Run: headless pygame with SDL's dummy video driver; simulated clock (each Clock.tick advances the game by its frame time, no real sleeping); random seed 0; keys injected as events and as key.get_pressed() state; no mouse input.
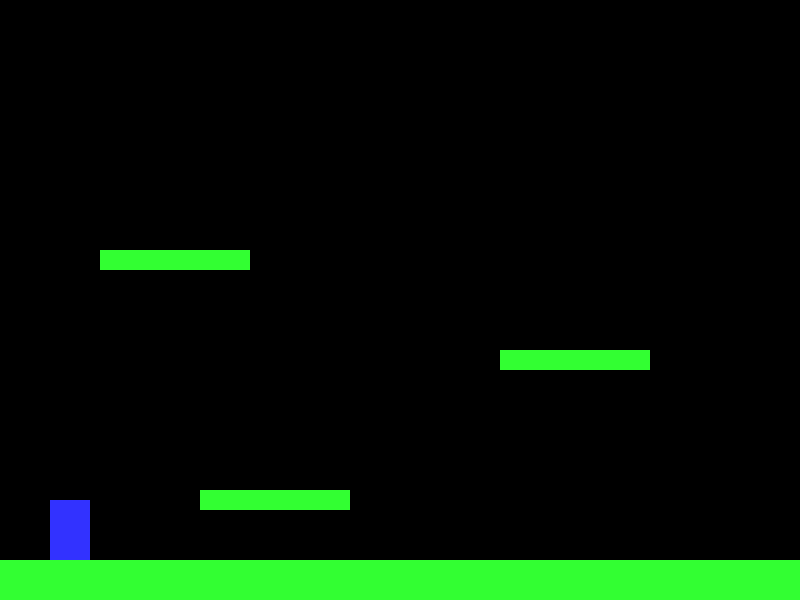
Frame 1 of 4 · flips 1–60 · no input
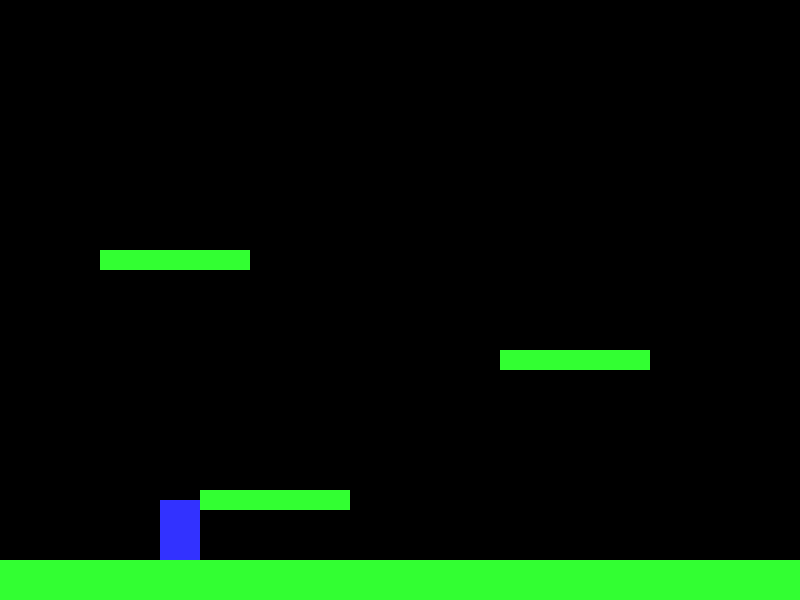
Frame 2 of 4 · flips 61–180 · tapped SPACE, RETURN · held RIGHT (→), D
Frame 3 of 4 · flips 181–300 · held DOWN (↓), S · screen unchanged from frame 2, image omitted
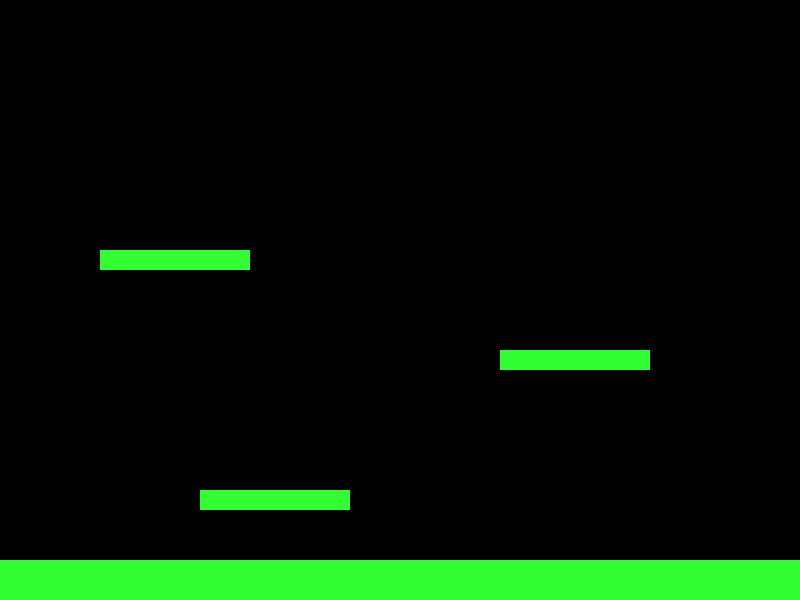
Frame 4 of 4 · flips 301–420 · held LEFT (←), A, UP (↑), W

The pygame program that drew these frames:

import pygame
import sys

# --- Constants (Screen SHITS)
SCREEN_WIDTH = 800
SCREEN_HEIGHT = 600
FPS = 120

# Colors (Constants)
WHITE = (255, 255, 255)
BLACK = (0, 0, 0)
BLUE = (50, 50, 255)
RED = (255, 50, 50)
GREEN = (50, 255, 50)

# Physics part
GRAVITY = 0.2
PLAYER_SPEED = 4
JUMP_FORCE = -12
BULLET_SPEED = 10

class Player(pygame.sprite.Sprite):
    def __init__(self, x, y):
        super().__init__()
        self.image = pygame.Surface((40, 60))
        self.image.fill(BLUE)
        self.rect = self.image.get_rect()
        self.rect.x = x
        self.rect.y = y
        
        self.change_x = 0
        self.change_y = 0
        self.facing_right = True # saan nakaharap si buddy
        self.on_ground = False

    def update(self, platforms):

        self.calc_grav()

        # Movement
        self.rect.x += self.change_x
        
        block_hit_list = pygame.sprite.spritecollide(self, platforms, False)
        for block in block_hit_list:
            if self.change_x > 0: # Moving right
                self.rect.right = block.rect.left
            elif self.change_x < 0: # Moving left
                self.rect.left = block.rect.right


        self.rect.y += self.change_y
        

        self.on_ground = False
        block_hit_list = pygame.sprite.spritecollide(self, platforms, False)
        for block in block_hit_list:
            if self.change_y > 0: 
                self.rect.bottom = block.rect.top
                self.change_y = 0
                self.on_ground = True
            elif self.change_y < 0: 
                self.rect.top = block.rect.bottom
                self.change_y = 0

    def calc_grav(self):
        if self.change_y == 0:
            self.change_y = 1
        else:
            self.change_y += GRAVITY

    def jump(self):
        if self.on_ground:
            self.change_y = JUMP_FORCE

    def go_left(self):
        self.change_x = -PLAYER_SPEED
        self.facing_right = False

    def go_right(self):
        self.change_x = PLAYER_SPEED
        self.facing_right = True

    def stop(self):
        self.change_x = 0

    def shoot(self):
        # generation ng bullet, kung nasaaan si player
        return Bullet(self.rect.centerx, self.rect.centery, self.facing_right)

class Bullet(pygame.sprite.Sprite):
    def __init__(self, x, y, facing_right):
        super().__init__()
        self.image = pygame.Surface((10, 5))
        self.image.fill(RED)
        self.rect = self.image.get_rect()
        self.rect.centerx = x
        self.rect.centery = y
        
        # Bullet Velocity
        if facing_right:
            self.velocity = BULLET_SPEED
        else:
            self.velocity = -BULLET_SPEED

    def update(self):
        self.rect.x += self.velocity
        # Bulelt Cap
        if self.rect.right < 0 or self.rect.left > SCREEN_WIDTH:
            self.kill()

class Platform(pygame.sprite.Sprite):
    def __init__(self, x, y, width, height):
        super().__init__()
        self.image = pygame.Surface((width, height))
        self.image.fill(GREEN)
        self.rect = self.image.get_rect()
        self.rect.x = x
        self.rect.y = y

# --- Main Game Setup ---
pygame.init()
screen = pygame.display.set_mode((SCREEN_WIDTH, SCREEN_HEIGHT))
pygame.display.set_caption("Platformer shooter")
clock = pygame.time.Clock()

# Sprites!!!!
all_sprites = pygame.sprite.Group()
platforms = pygame.sprite.Group()
bullets = pygame.sprite.Group()

## PLATFORMS
# Ground
plat1 = Platform(0, SCREEN_HEIGHT - 40, SCREEN_WIDTH, 40)
# Floating ledges
plat2 = Platform(200, 490, 150, 20)
plat3 = Platform(500, 350, 150, 20)
plat4 = Platform(100, 250, 150, 20)

platforms.add(plat1, plat2, plat3, plat4)
all_sprites.add(plat1, plat2, plat3, plat4)

# PLAYER
player = Player(50, SCREEN_HEIGHT - 150)
all_sprites.add(player)

# keeping the game going on and on
running = True
while running:
    for event in pygame.event.get():
        if event.type == pygame.QUIT:
            running = False
            
        if event.type == pygame.KEYDOWN:
            if event.key == pygame.K_LEFT:
                player.go_left()
            if event.key == pygame.K_RIGHT:
                player.go_right()
            if event.key == pygame.K_UP:
                player.jump()
            if event.key == pygame.K_SPACE: # Shoot with SPACE
                bullet = player.shoot()
                bullets.add(bullet)
                all_sprites.add(bullet)
                

        if event.type == pygame.KEYUP:
            if event.key == pygame.K_LEFT and player.change_x < 0:
                player.stop()
            if event.key == pygame.K_RIGHT and player.change_x > 0:
                player.stop()

 #LOGIC
    player.update(platforms)
    bullets.update()

    # (TEST) Check if bullets hit platforms
    for bullet in bullets:
        if pygame.sprite.spritecollide(bullet, platforms, False):
            bullet.kill() # Destroy bullet on impact with a wall

    screen.fill(BLACK)
    all_sprites.draw(screen)
    pygame.display.flip()

    clock.tick(FPS)

pygame.quit()
sys.exit()
